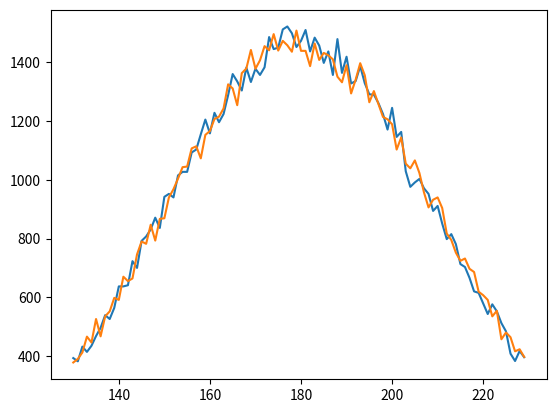

The script that saved this image:
import random
# a module used to create random numbers







# Random
print( random.random() ) # generate a float between 0 and 1
print( random.randint(1,6) ) # generate an int between 1 and 6 (inclusive)
print()








# Gaussian and Normalvariate Distributions
#   these commands generate a random number- based on a number of provided arguments -
# in accordace with Gaussian and Normalvariate distribution functions
# (they're very similar)
data = {
    "count":100000,
    "bottom":130,
    "top":230,
    "avg":None,
    "mean":550,
    "deviation":30
}
data["avg"] = (data["top"]-data["bottom"])/2 + data["bottom"]

# generate gaussian values
counter, gaussian_frequencies = 0, {}
while counter < data["count"]:
    value = random.gauss(data["avg"], data["deviation"])
    if data["bottom"] < value < data["top"]:
        gaussian_frequencies[int(value)] = gaussian_frequencies.get(int(value), 0) + 1
        counter += 1
# generate normalvariaten values
counter, normalvariate_frequencies = 0, {}
while counter < data["count"]:
    value = random.gauss(data["avg"], data["deviation"])
    if data["bottom"] < value < data["top"]:
        normalvariate_frequencies[int(value)] = normalvariate_frequencies.get(int(value), 0) + 1
        counter += 1

# sortation and display of data
import matplotlib.pyplot
    # Gaussian
freq = list(gaussian_frequencies.items()); freq.sort()
matplotlib.pyplot.plot(*list(zip(*freq)))
    # Normalvariate
freq = list(normalvariate_frequencies.items()); freq.sort()
matplotlib.pyplot.plot(*list(zip(*freq)))
    # push to display
matplotlib.pyplot.show()
print()








# Seed
#   this command can be used to set the seed of the random number generator. Calling
# this command without arguments, sets the seed to the current time or from an operating
# system specific randomness source (if one is available)
# seed(a=None, version=2)
#   a           the seed
#   version     1 : the hash() of *a* is used
#               2 : (default) all of the bits are used if *a* is a str, bytes, or bytearray
#               if 'a' is an int; all bits are used
random.seed(0)
print( [ random.randint(1, 10) for x in range(10)] ) # print an array of 10 random numbers
random.seed(0)
print( [ random.randint(1, 10) for x in range(10)] ) # print an array of 10 random number
print()








# Choice
# this function selects a random element from a provided list, set, array, etc.
possibleLetters = "ABCDEFGHIJKLMNOPQRSTUVWXYZ"
possibleThings  = ["sheep", "doughnut", 4, "paris", "an impending sense of dread"]
print( random.choice(possibleLetters) )
print( random.choice(possibleThings))
print()








# Sample
# this function produces an array/matrix of the specified size out of the provided elements
print( random.sample(range(1, 50), 6) )
print( random.sample(possibleThings, 5) ) # note: the specified size must be smaller that the number of provided elements
print()








# SystemRandom - Is used for cryptographically useful random number generation (using the machine's
# random number generator) (it also happens to be faster)
print( random.SystemRandom().random() )
print()

# here is an example of a random password generator that uses the SystemRandom submodule
def generate_password(length, valid_chars=None):
    """ generate_password(length, valid_chars) -> password
        length: the length of the created password
        valid_chars: a potential collection of allowed characters
    """

    if valid_chars==None:
        valid_chars = "ABCDEFGHIJKLMNOPQRSTUVWXYZ"
        valid_chars += valid_chars.lower() + "0123456789"
    
    password, sr = "", random.SystemRandom()
    while length > 0:
        char = chr(sr.randint(0, 128))
        if char in valid_chars:
            password += char
            length -= 1
            
    return password

print("Automatically generated password by Python: " + generate_password(16))